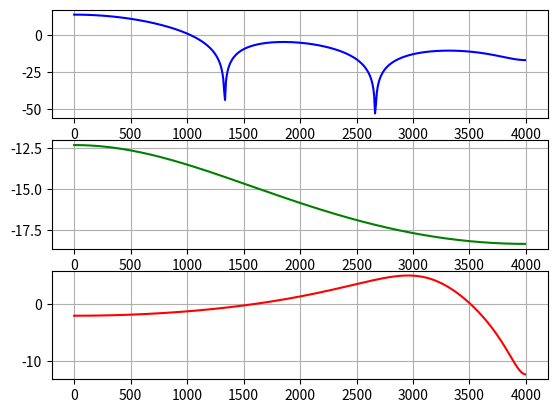
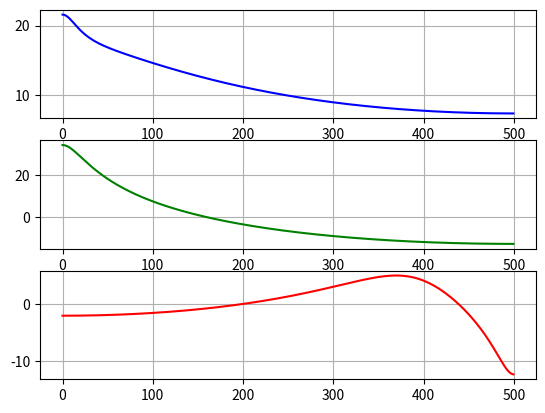

Recreate these plots in Python, in order.
from scipy.signal import freqz
import scipy.signal as signal
import numpy as np
from numpy import pi, sin, log10, zeros, exp
from matplotlib.pyplot import plot, subplot, xlabel, ylabel, title, grid, axis, figure, show


# A
num = 3 * [1, 1.2]
den = [1, -2.8, 0.45]
w, h = freqz(num, den, fs=8000)
subplot(3, 1, 1)
plot(w, 20 * log10(abs(h)), 'b')
grid()

# B
num = [1, 0]
den = [1, -6.2, 1.08]
w, h = freqz(num, den, fs=8000)
subplot(3, 1, 2)
plot(w, 20 * log10(abs(h)), 'g')
grid()

# C
num = [1, 0.9]
den = [1, 1, 0.41]
w, h = freqz(num, den, fs=8000)
subplot(3, 1, 3)
plot(w, 20 * log10(abs(h)), 'r')
grid()

# modo manual
figure(2)

# A
w = np.arange(0, pi, pi/1000)
num_m = 3 * (1*exp(-1j*w) - 1.2)
den_m = (exp(-1j*w) - 0.5) * (exp(-1j*w) - 0.9)
subplot(3, 1, 1)
plot(w*1000/(2*pi), 20 * log10(abs(num_m/den_m)), 'b')
grid()

# B
num_m = exp(-1j*w)
den_m = (exp(-1j*w) - 0.9) * (exp(-1j*w) - 1.2)
subplot(3, 1, 2)
plot(w*1000/(2*pi), 20 * log10(abs(num_m/den_m)), 'g')
grid()

# C
num_m = (exp(-1j*w) + 0.9)
den_m = exp(-2j*w) + exp(-1j*w) + 0.41
subplot(3, 1, 3)
plot(w*1000/(2*pi), 20 * log10(abs(num_m/den_m)), 'r')
grid()


show()
